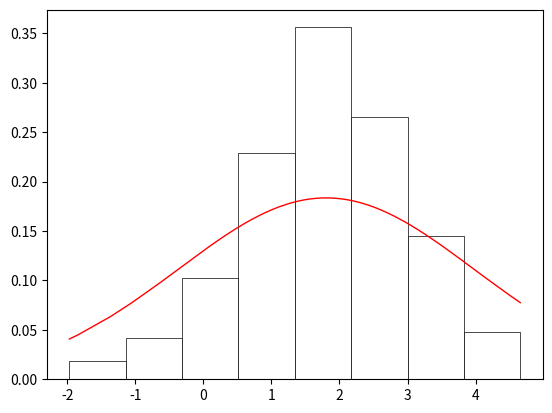

This chart was generated by the following Python code:
import math
import numpy as np
from collections import Counter
import matplotlib.pyplot as plt
import pylab as p
import scipy.stats
from numpy import random
from matplotlib import ticker
from scipy import integrate

num = 200


def hystogram(sel, a, dens):
    fig, ax = plt.subplots()
    ax.hist(sel, bins=a, density=True, color="White", edgecolor="Black", linewidth=0.5)
    ax.plot(sel, dens, 'r', linewidth=1.0)
    plt.show()


# Выборка
# print("---------------Выборка неупорядоченная---------------")
selection = [1.51415, 1.38381, 1.74510, 2.00048, 2.37344, 0.64218, 1.34853, 2.18434, -1.04574, 0.94475,
             1.23294, 2.89430, -0.25046, 1.51965, 1.03693, 1.72351, 2.02739, 2.26819, 3.70217, 1.66864,
             0.56624, 1.64397, 1.96839, -0.42597, 1.98972, 0.61845, 0.29097, 3.08841, 2.19951, 2.71257,
             2.64996, 0.79693, 4.46100, 0.64779, 1.18465, 2.55723, 1.63040, 3.19211, 1.03938, 2.47442,
             1.96552, 1.94308, 1.96141, 1.85860, 1.08047, -0.37193, 4.65703, 3.00518, 2.70550, 1.51399,
             3.11221, 3.20807, 3.86560, 1.18308, 3.44864, 1.24791, 2.51077, 0.86411, 2.10694, 2.46329,
             1.71520, 3.67355, 1.90298, 2.15837, 2.01753, 0.75154, 0.77797, 1.92075, 2.61277, 2.68394,
             2.47239, 0.31114, 1.52813, 2.73092, 1.65135, 3.00695, 1.01369, 2.70408, -0.64102, 3.54505,
             2.03344, 2.99750, 3.77503, 1.34392, 4.15018, 2.23287, 3.47121, -0.43593, 0.59192, 1.34212,
             1.53832, 3.36488, 1.92168, 2.67356, 2.71051, -1.84003, 3.69703, 2.33997, 2.87124, 0.22575,
             2.87676, 0.95820, 1.85876, 3.17320, 0.68574, 0.46750, -0.41867, 0.80309, 1.11283, 1.59880,
             3.14174, 1.47396, 2.03771, 3.56859, 1.85821, 2.28074, 1.69116, 3.79629, 2.03841, -0.49004,
             2.52321, 2.51805, 2.61800, 2.93988, 2.11005, 1.97056, 2.10303, 0.46147, -1.36063, 1.76149,
             2.62210, 0.71071, 0.17786, 3.73813, 1.94181, -0.03063, 2.51752, 2.53458, 1.67018, 2.06693,
             4.49946, 1.92430, 0.56661, 1.20467, 3.85477, 2.20305, 2.63188, 2.49402, 2.76084, 2.43290,
             1.37467, 2.02449, 3.38272, 1.70014, 4.12541, 0.43854, -0.17093, 1.33111, 1.43691, 1.24383,
             1.29140, 1.91162, -0.25772, 3.26739, 1.39063, 0.90997, 0.47049, 2.62385, 1.83202, 3.11487,
             2.08170, 2.81063, 1.10868, 3.25054, 1.15227, 4.07026, 2.31916, 0.82815, 1.77403, 2.94461,
             2.30381, 1.86547, -1.96805, 1.76994, 2.61052, 1.65493, 0.09136, 1.47463, 3.37358, 0.70737,
             1.26216, -0.20962, 2.49411, 0.08870, 1.55492, 0.45697, 1.09720, 0.26971, 1.69327, 1.07738]
print(selection)

print("---------------Выборка упорядоченная---------------")
selection.sort()
print(selection)

# Группированная выборка, таблица 3.1
# Число интервалов по формуле Стерджеса
m = 1 + int(math.log2(num))

# Шаг
h = (selection[199] - selection[0]) / m

# a_i
a = [i for i in range(m + 1)]
a[0] = min(selection)
for i in range(1, m + 1):
    a[i] = a[i - 1] + h
for i in range(m + 1):
    a[i] = round(a[i], 5)

# x*
x_star = [round(a[i + 1] - h / 2, 5) for i in range(m)]

# n_i
n = [0 for i in range(m)]
i = 0
while a[0] <= selection[i] <= a[1] and i < num:
    n[0] += 1
    i += 1
for i in range(1, m):
    for j in range(num):
        if a[i] < selection[j] <= a[i + 1]:
            n[i] += 1

# w
w = [n[i] / num for i in range(m)]

print("Table 3.1")
print("---------------Группированная выборка---------------")
for i in range(m):
    if i == 0:
        print(i + 1, ".", "Интервал", "[", round(a[i], 5), ",", round(a[i + 1], 5), "]", f"x_{i + 1}* =", x_star[i],
              f"n_{i + 1} =", n[i], f"w_{i + 1} =", w[i])
    else:
        print(i + 1, ".", "Интервал", "(", round(a[i], 5), ",", round(a[i + 1], 5), "]", f"x_{i + 1}* =", x_star[i],
              f"n_{i + 1} =", n[i], f"w_{i + 1} =", w[i])
print("Сумма n_i", sum(n), "Сумма w_i", round(sum(w), 5))

# math exp M
math_exp = round(sum([w[i] * x_star[i] for i in range(m)]), 5)
print("мат ожидание", math_exp)

# dispersion
sigma_2 = round(sum([w[i] * (x_star[i] ** 2) for i in range(m)]), 5)
print("дисперсия", sigma_2)

# вся фигня для таблицы 3.2
sigma = round(sigma_2 ** 0.5, 5)
print("sigma", sigma)

t = []
f = []
bigF = []
p_star = []
for i in range(m + 1):
    t.append(round((a[i] - math_exp) / sigma, 5))
    f.append(round(pow(math.e, (-1) * (t[-1] ** 2) / 2) / (sigma * ((2 * math.pi) ** 0.5)), 5))
    bigF.append(round(scipy.stats.norm.cdf(t[-1]), 5))
    if 0 < i < m:
        if i == 1:
            p_star.append(round(bigF[-1], 5))
        else:
            p_star.append(round(bigF[-1] - bigF[-2], 5))
    if i == m:
        p_star.append(round(1 - bigF[-2], 5))

print("Table 3.2")
print("a", a)
print("t", t)
print("f", f)
print("F", bigF)
print("p*", p_star, "sum p*", round(sum(p_star), 5))

# гистограмма и функция
density = []
for i in selection:
    density.append(round(pow(math.e, (-1) * pow((i - math_exp) / sigma, 2) / 2) / (sigma * pow(2 * math.pi, 0.5)), 5))
hystogram(selection, a, density)

# таблица 3.3

# |w_i - p*_i|
deviation = [round(abs(p_star[i] - w[i]), 5) for i in range(m)]
# print("|w_i - p*_i|", deviation, "max", max(deviation))

# N(p*-w)^2:p*
Npw2p = [round((num * deviation[i] ** 2) / p_star[i], 5) for i in range(m)]
# print("N(p*-w)^2:p*", Npw2p, "sum", round(sum(Npw2p), 5))

print("Table 3.3")
for i in range(m):
    if i == 0:
        print(i + 1, ".", "Интервал", "[", round(a[i], 5), ",", round(a[i + 1], 5), "]", f"w_{i + 1} =", w[i],
              f"p_{i + 1}* =", p_star[i], f"|w_{i + 1}", "-", f"p_{i + 1}*|", " = ", deviation[i],
              f"N(p_{i + 1}*-w_{i + 1})^2:p_{i + 1}*", Npw2p[i])
    else:
        print(i + 1, ".", "Интервал", "(", round(a[i], 5), ",", round(a[i + 1], 5), "]", f"w_{i + 1} =", w[i],
              f"p_{i + 1}* =", p_star[i], f"|w_{i + 1}", "-", f"p_{i + 1}*|", " = ", deviation[i],
              f"N(p_{i + 1}*-w_{i + 1})^2:p_{i + 1}*", Npw2p[i])
print("sum w", sum(w), "sum p*", round(sum(p_star), 5), "max |w_i - p*_i|", max(deviation), "sum N(p*-w)^2:p*",
      round(sum(Npw2p), 5))

l = m - 3  # число степеней свободы
hi_sq = round(sum(Npw2p), 5)
print("хи-квадрат ", hi_sq)
if l == 4:
    crit_meaning_hi = 9.5
if l == 5:
    crit_meaning_hi = 11.1
if l == 6:
    crit_meaning_hi = 12.6
if l == 7:
    crit_meaning_hi = 14.1
if l == 8:
    crit_meaning_hi = 15.5

if hi_sq <= crit_meaning_hi:
    print(f"{hi_sq} <= {crit_meaning_hi} Гипотеза НЕ ПРОТИВОРЕЧИТ экспериментальным данным")
else:
    print(f"{hi_sq} > {crit_meaning_hi} Гипотеза ПРОТИВОРЕЧИТ экспериментальным данным")
